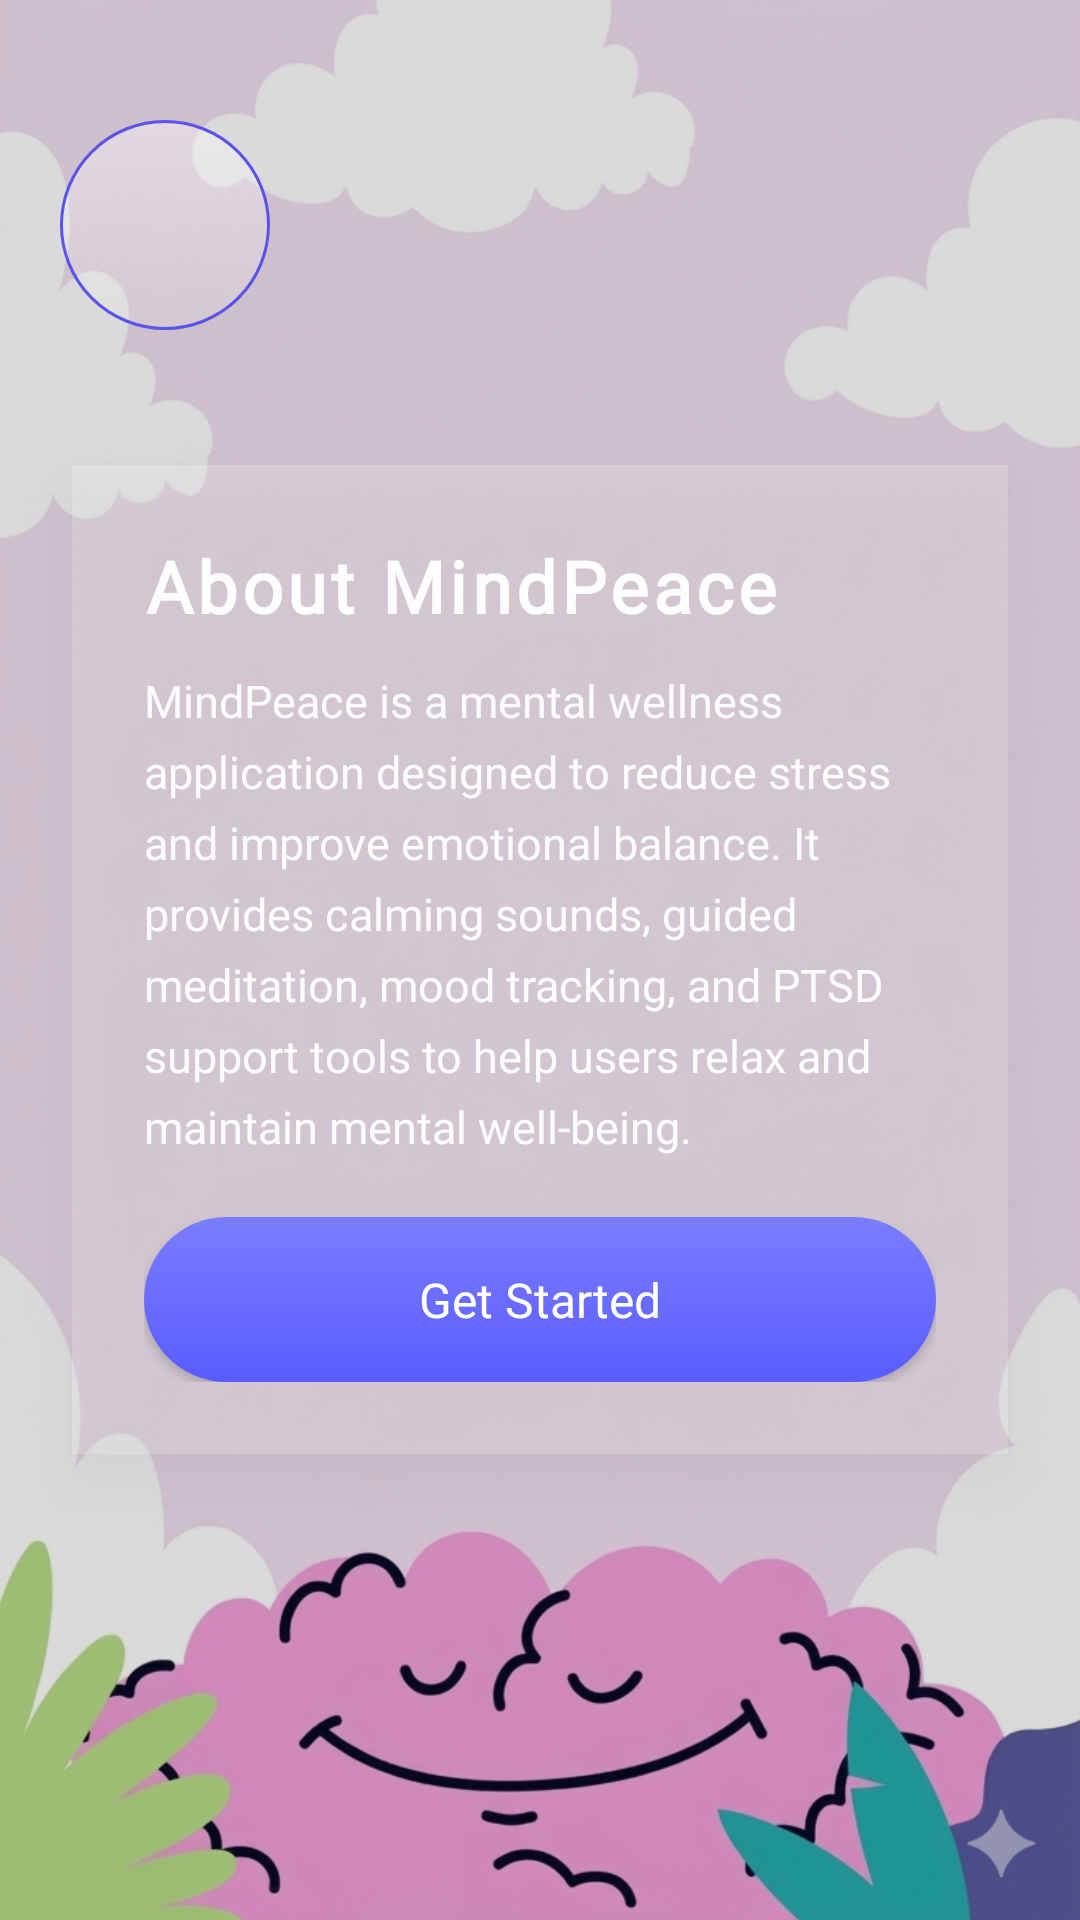

Android layout source for this screen:
<!-- AndroidManifest.xml: application theme Theme.MindPeaceEX -->
<!-- res/layout/activity_about.xml -->
<?xml version="1.0" encoding="utf-8"?>
<RelativeLayout xmlns:android="http://schemas.android.com/apk/res/android"
    xmlns:app="http://schemas.android.com/apk/res-auto"
    android:layout_width="match_parent"
    android:layout_height="match_parent">

    
    <ImageView
        android:layout_width="match_parent"
        android:layout_height="match_parent"
        android:src="@drawable/aboutpage"
        android:scaleType="centerCrop"/>

    
    <View
        android:layout_width="match_parent"
        android:layout_height="match_parent"
        android:background="#25000000"/>

    
    <ImageButton
        android:id="@+id/backBtn"
        android:layout_width="70dp"
        android:layout_height="70dp"
        android:layout_alignParentStart="true"
        android:layout_alignParentTop="true"
        android:layout_marginTop="40dp"
        android:layout_marginStart="20dp"
        android:background="@drawable/arrow_bg"
        android:src="@drawable/arrow_back"
        app:tint="@android:color/white"
        android:elevation="12dp"
        android:contentDescription="Back"/>


    
    <LinearLayout
        android:layout_width="match_parent"
        android:layout_height="wrap_content"
        android:layout_centerInParent="true"
        android:layout_marginHorizontal="24dp"
        android:orientation="vertical"
        android:padding="24dp"
        android:background="#33FFFFFF"
        android:elevation="12dp">

        
        <TextView
            android:layout_width="wrap_content"
            android:layout_height="wrap_content"
            android:text="About MindPeace"
            android:textColor="#F5FFFFFF"
            android:textSize="24sp"
            android:textStyle="bold"
            android:letterSpacing="0.06"
            android:fontFamily="@font/playfair_bold"
            android:layout_marginBottom="12dp"/>

        
        <TextView
            android:id="@+id/aboutText"
            android:layout_width="match_parent"
            android:layout_height="wrap_content"
            android:text="MindPeace is a mental wellness application designed to reduce stress and improve emotional balance. It provides calming sounds, guided meditation, mood tracking, and PTSD support tools to help users relax and maintain mental well-being."
            android:textColor="#F5FFFFFF"
            android:textSize="15sp"
            android:fontFamily="@font/poppins_regular"
            android:lineSpacingExtra="6dp"/>

        
        <View
            android:layout_width="match_parent"
            android:layout_height="20dp"/>

        
        <Button
            android:id="@+id/signupBtn"
            android:layout_width="match_parent"
            android:layout_height="55dp"
            android:text="Get Started"
            android:textAllCaps="false"
            android:textSize="16sp"
            android:textColor="@android:color/white"
            android:fontFamily="@font/poppins_medium"
            android:background="@drawable/button_bg"
            android:elevation="6dp"/>

    </LinearLayout>

</RelativeLayout>
<!-- resources referenced by this layout -->
<resources>
  <!-- drawable aboutpage: png bitmap (drawable, 628131 bytes) -->
  <!-- drawable arrow_bg (drawable) -->
  <?xml version="1.0" encoding="utf-8"?>
  <shape xmlns:android="http://schemas.android.com/apk/res/android">
  
      
      <gradient
          android:startColor="#66FFFFFF"
          android:endColor="#22FFFFFF"
          android:angle="270"/>
  
      
      <corners android:radius="40dp"/>
  
      
      <stroke
          android:width="1dp"
          android:color="#5A54E8"/>
  
  </shape>
  <!-- drawable button_bg (drawable) -->
  <?xml version="1.0" encoding="utf-8"?>
  <shape xmlns:android="http://schemas.android.com/apk/res/android">
  
      <gradient
          android:startColor="#7A7DFF"
          android:endColor="#5A5CFF"
          android:angle="270"/>
  
      <corners android:radius="30dp"/>
  
  </shape>
  <style name="Theme.MindPeaceEX" parent="Base.Theme.MindPeaceEX" />
  <style name="Base.Theme.MindPeaceEX" parent="Theme.Material3.DayNight.NoActionBar">
          
          
      </style>
</resources>
